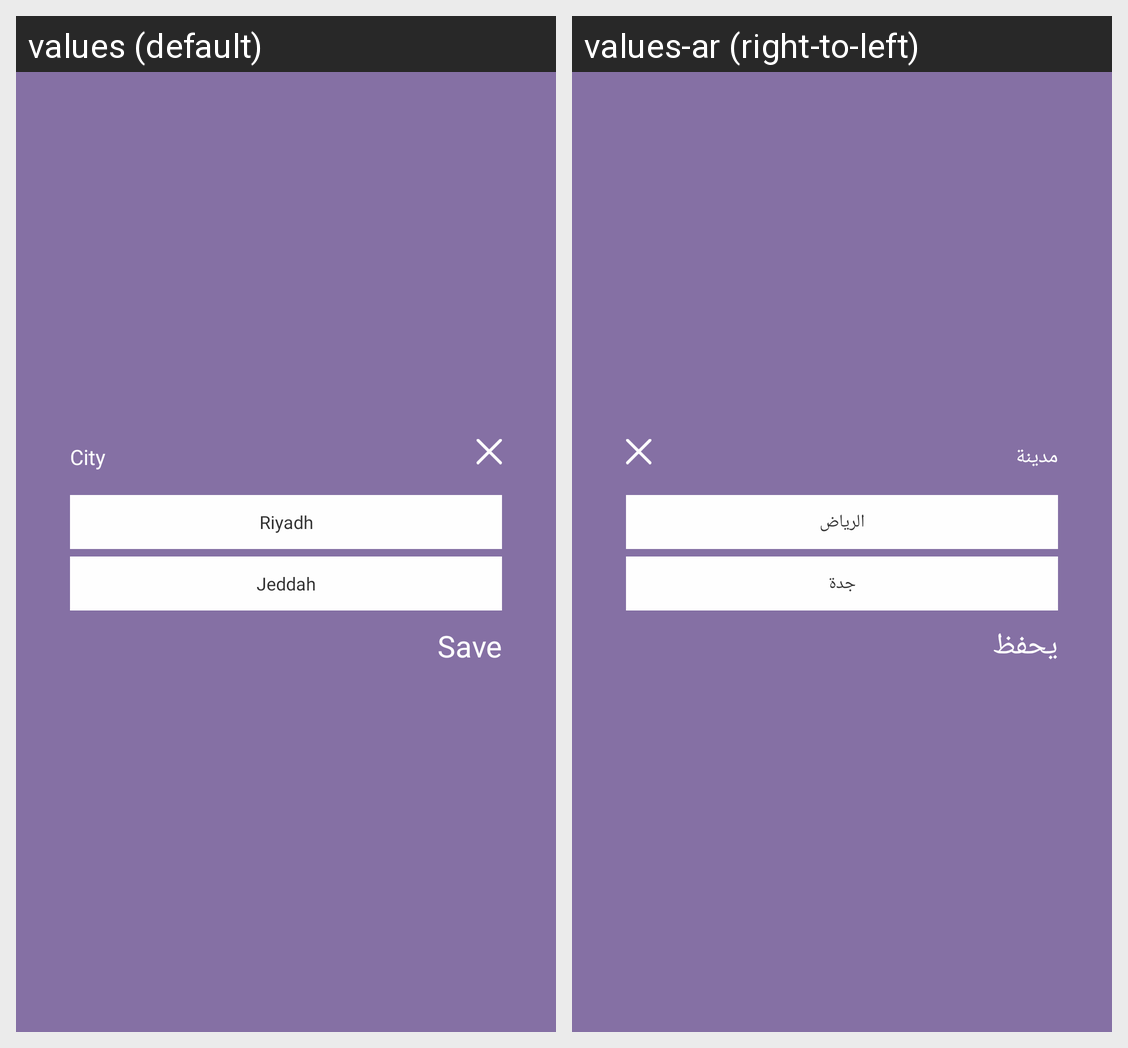

Locale-by-locale string values for the Android screen shown in this grid:
Android screen res/layout/city.xml rendered under 2 locales, left to right: values (default), values-ar (right-to-left). Device: Nexus 5 (rendered at 1080×1920; each locale shown at half size, 540×960, under a caption strip naming it); theme Theme.Yamaha.
Strings drawn on this screen, with the default value and each locale's value (text and hints the layout hard-codes, and strings that could not be matched under every locale, appear in the picture but are not listed):

city
  values: City
  values-ar: مدينة

riyadh
  values: Riyadh
  values-ar: الرياض

jeddah
  values: Jeddah
  values-ar: جدة

save
  values: Save
  values-ar: يحفظ
